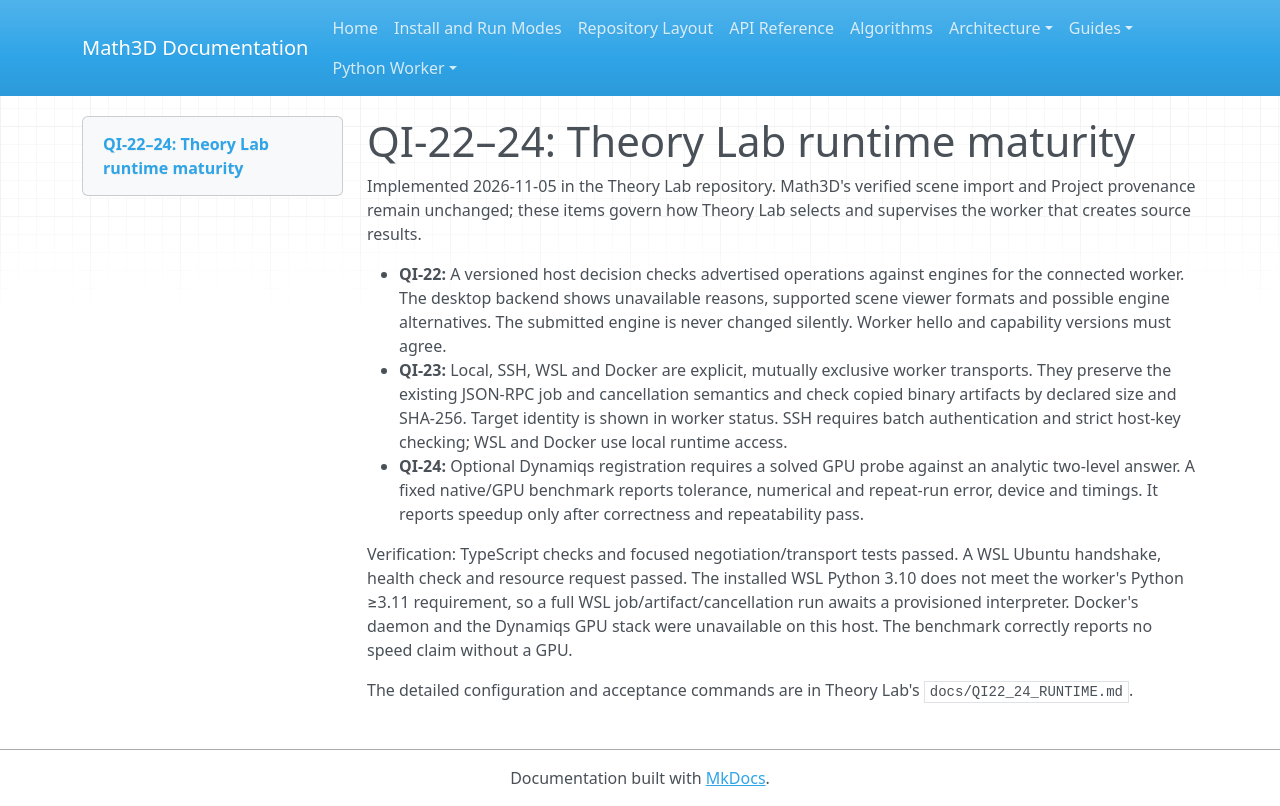

repository: expert10000/Math3D · page: quantum-qi22-24-runtime-capabilities-transports-acceleration/index.html · generator: mkdocs

# QI-22–24: Theory Lab runtime maturity

Implemented 2026-11-05 in the Theory Lab repository. Math3D's verified scene import and Project provenance remain unchanged; these items govern how Theory Lab selects and supervises the worker that creates source results.

- **QI-22:** A versioned host decision checks advertised operations against engines for the connected worker. The desktop backend shows unavailable reasons, supported scene viewer formats and possible engine alternatives. The submitted engine is never changed silently. Worker hello and capability versions must agree.
- **QI-23:** Local, SSH, WSL and Docker are explicit, mutually exclusive worker transports. They preserve the existing JSON-RPC job and cancellation semantics and check copied binary artifacts by declared size and SHA-256. Target identity is shown in worker status. SSH requires batch authentication and strict host-key checking; WSL and Docker use local runtime access.
- **QI-24:** Optional Dynamiqs registration requires a solved GPU probe against an analytic two-level answer. A fixed native/GPU benchmark reports tolerance, numerical and repeat-run error, device and timings. It reports speedup only after correctness and repeatability pass.

Verification: TypeScript checks and focused negotiation/transport tests passed. A WSL Ubuntu handshake, health check and resource request passed. The installed WSL Python 3.10 does not meet the worker's Python ≥3.11 requirement, so a full WSL job/artifact/cancellation run awaits a provisioned interpreter. Docker's daemon and the Dynamiqs GPU stack were unavailable on this host. The benchmark correctly reports no speed claim without a GPU.

The detailed configuration and acceptance commands are in Theory Lab's `docs/QI22_24_RUNTIME.md`.
